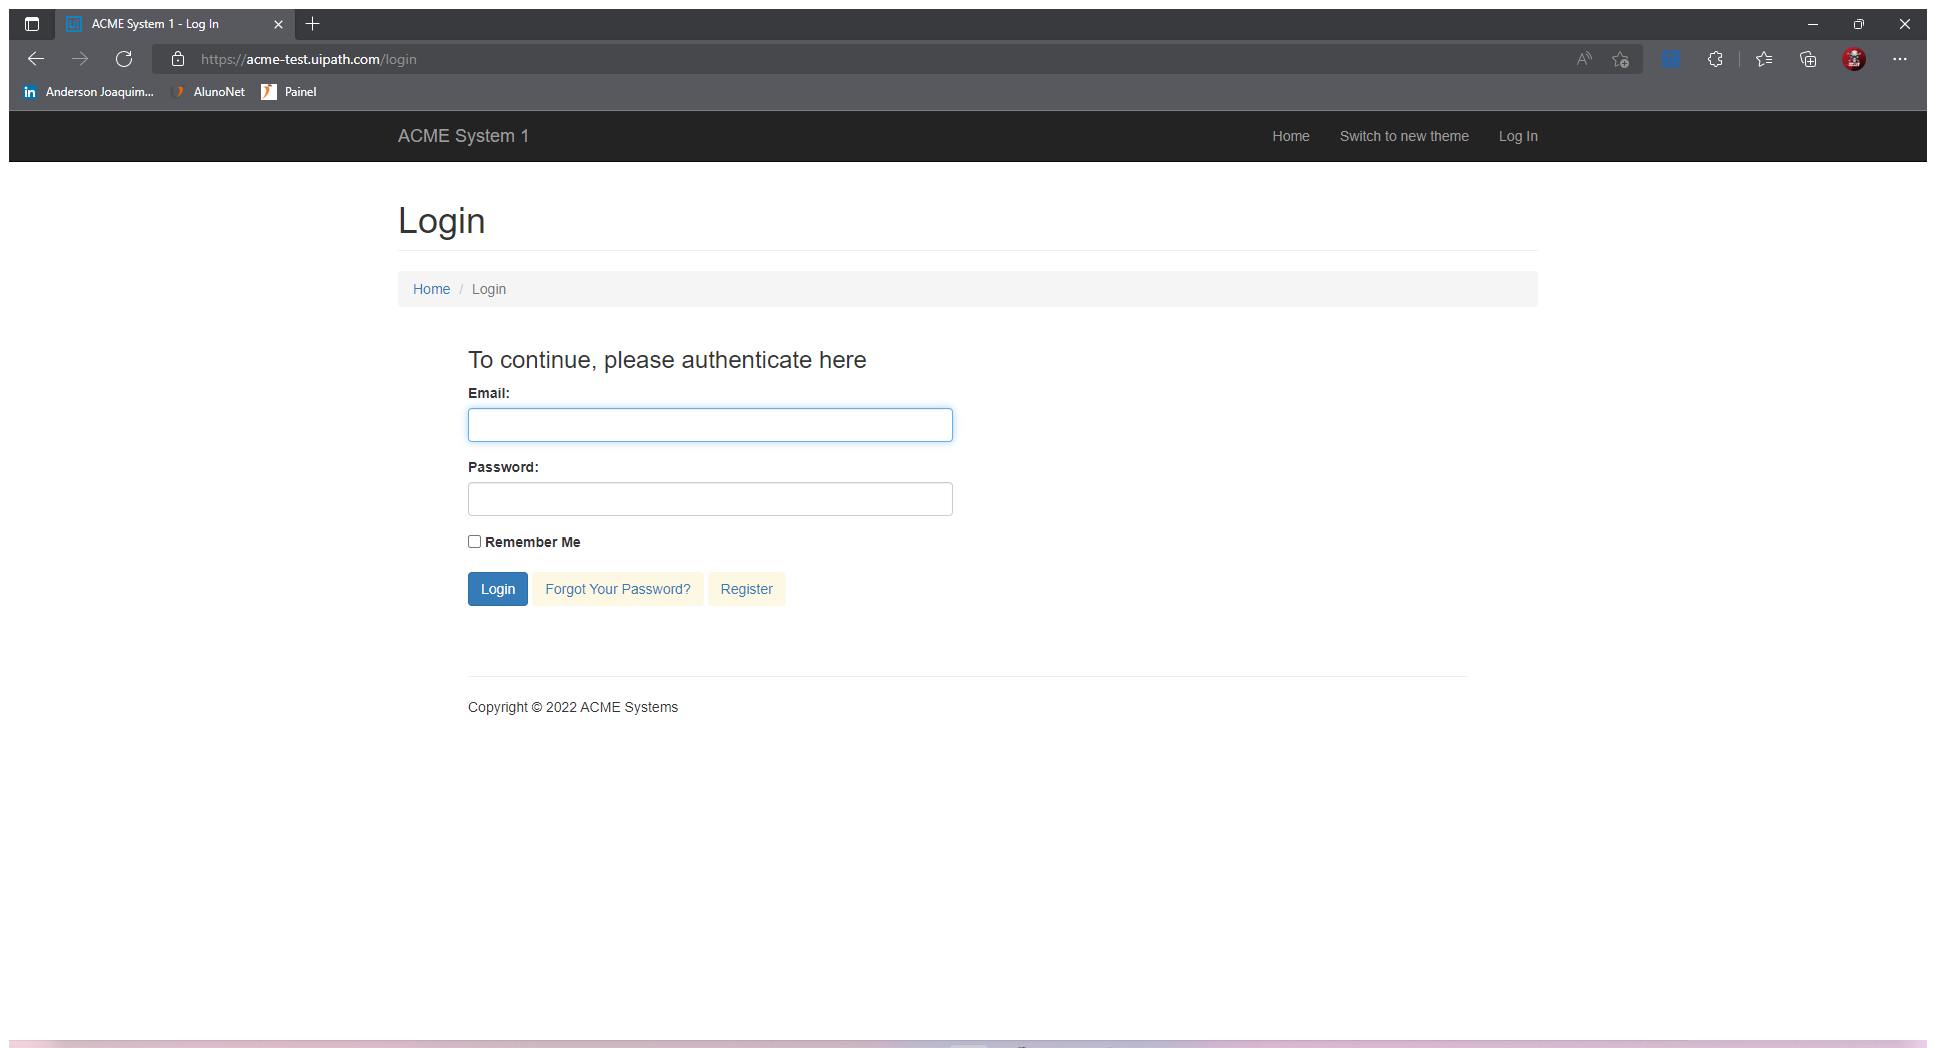
Workflow: Acme_NavigateTo

Step 1: Use Browser Edge: ACME System 1 - Log In (msedge.exe)
